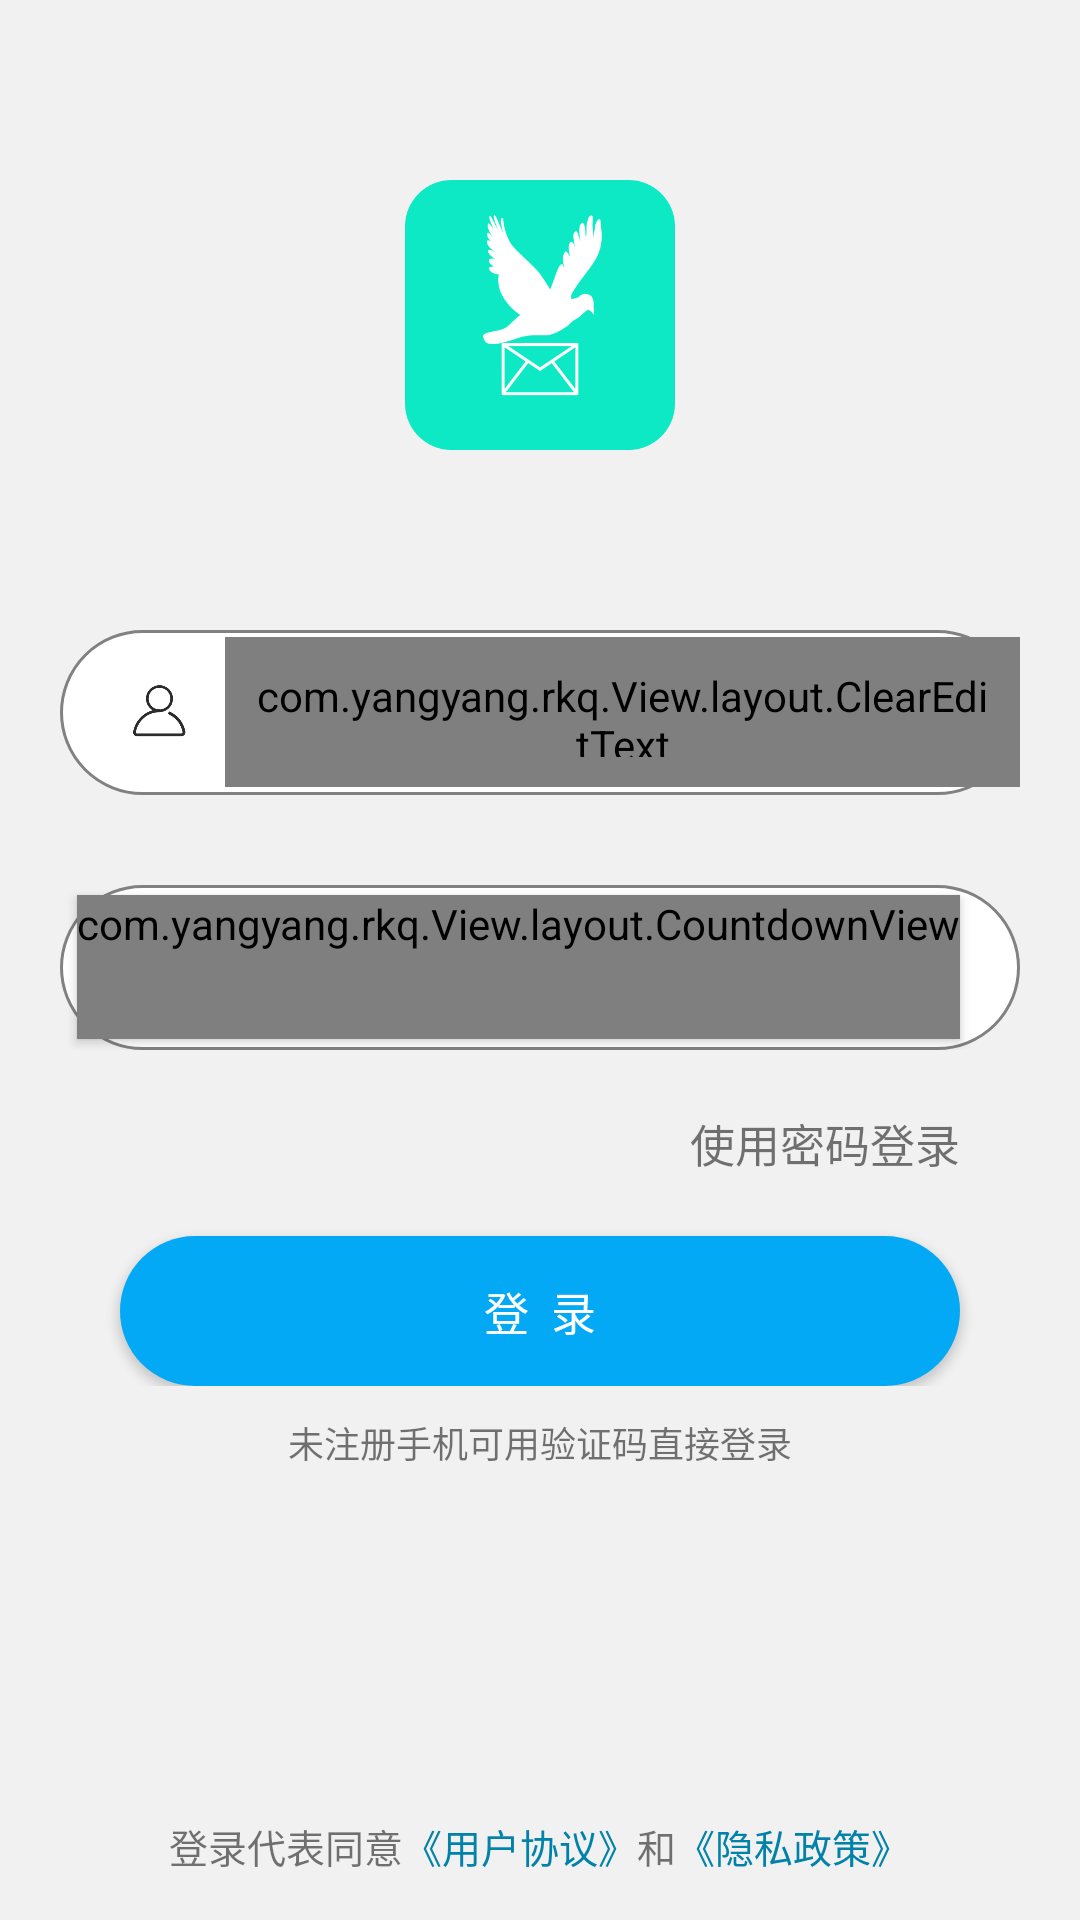

Reconstruct the res/layout file that produces this screen, plus the resources it refers to.
<!-- AndroidManifest.xml: application theme Theme.Renkequan -->
<!-- res/layout/activity_logon.xml -->
<?xml version="1.0" encoding="utf-8"?>

<LinearLayout xmlns:android="http://schemas.android.com/apk/res/android"
    android:layout_width="match_parent"
    android:layout_height="match_parent"
    xmlns:app="http://schemas.android.com/apk/res-auto"
    android:background="#f1f1f1"
    android:orientation="vertical">

    <ImageView
        android:id="@+id/imageView2"
        android:layout_width="90dp"
        android:layout_height="90dp"
        android:layout_gravity="center_horizontal"
        android:layout_marginTop="60dp"
        android:src="@drawable/icon_bg" />


    <RelativeLayout
        android:layout_width="match_parent"
        android:layout_height="55dp"
        android:layout_marginLeft="20dp"
        android:layout_marginTop="60dp"
        android:layout_marginRight="20dp"
        android:background="@drawable/bg_logon">

        <ImageView
            android:id="@+id/iv_user"
            android:layout_width="25dp"
            android:layout_height="25dp"
            android:layout_centerVertical="true"
            android:layout_marginLeft="20dp"
            android:src="@mipmap/user" />

        <com.yangyang.rkq.View.layout.ClearEditText
            style="@style/EditTextStyle"
            android:maxLength="11"
            android:id="@+id/editText_user"
            android:layout_width="match_parent"
            android:layout_height="50dp"
            android:layout_centerVertical="true"
            android:layout_marginLeft="10dp"
            android:layout_toRightOf="@+id/iv_user"
            android:background="@null"
            android:hint="请输入手机号"
            android:inputType="phone"
            android:textColor="#000000" />


    </RelativeLayout>

    <RelativeLayout
        android:layout_width="wrap_content"
        android:layout_height="wrap_content">

        <RelativeLayout
            android:id="@+id/password"
            android:layout_width="match_parent"
            android:layout_height="55dp"
            android:layout_marginLeft="20dp"
            android:layout_marginTop="30dp"
            android:layout_marginRight="20dp"
            android:background="@drawable/bg_logon"
            android:visibility="gone">

            <ImageView
                android:id="@+id/iv_phone"
                android:layout_width="25dp"
                android:layout_height="25dp"
                android:layout_centerVertical="true"
                android:layout_marginLeft="20dp"
                android:src="@mipmap/password" />

            <com.yangyang.rkq.View.layout.PasswordEditText
                android:id="@+id/editText_password"
                style="@style/EditTextStyle"
                android:layout_width="match_parent"
                android:layout_height="50dp"
                android:maxLength="24"
                android:layout_centerVertical="true"
                android:layout_marginLeft="10dp"
                android:layout_toRightOf="@+id/iv_phone"
                android:background="@null"
                android:hint="请输入密码"
                android:inputType="textPassword"
                android:textColor="#000000" />

        </RelativeLayout>



        <RelativeLayout
            android:id="@+id/phone"
            android:layout_width="match_parent"
            android:layout_height="55dp"
            android:layout_marginLeft="20dp"
            android:layout_marginTop="30dp"
            android:layout_marginRight="20dp"
            android:background="@drawable/bg_logon">

            <ImageView
                android:id="@+id/iv_password_phone"
                android:layout_width="25dp"
                android:layout_height="25dp"
                android:layout_centerVertical="true"
                android:layout_marginLeft="20dp"
                android:src="@mipmap/password" />

            <EditText
                style="@style/EditTextStyle"
                android:id="@+id/editText_code"
                android:layout_width="match_parent"
                android:layout_height="50dp"
                android:layout_centerVertical="true"
                android:layout_marginLeft="10dp"
                android:layout_toRightOf="@+id/iv_password_phone"
                android:background="@null"
                android:ems="4"
                android:hint="请输入验证码"
                android:inputType="number"
                android:maxLength="4"
                android:textColor="#000000" />


            <com.yangyang.rkq.View.layout.CountdownView
                android:id="@+id/cv_code"
                style="?android:attr/buttonStyleSmall"
                android:layout_width="wrap_content"
                android:layout_height="wrap_content"
                android:layout_alignParentRight="true"
                android:layout_centerVertical="true"
                android:layout_marginRight="20dp"
                android:background="@null"
                android:text="获取验证码"
                android:textColor="#00BCD4"
                android:textSize="15sp" />

        </RelativeLayout>
    </RelativeLayout>



    <RelativeLayout
        android:layout_width="match_parent"
        android:layout_height="wrap_content">

        <TextView
            android:id="@+id/use_password"
            android:layout_width="wrap_content"
            android:layout_height="wrap_content"
            android:layout_alignParentRight="true"
            android:layout_marginTop="20dp"
            android:layout_marginRight="40dp"
            android:text="使用密码登录"
            android:textSize="15sp" />
        <TextView
            android:id="@+id/registered"
            android:layout_width="wrap_content"
            android:layout_height="wrap_content"
            android:layout_marginTop="20dp"
            android:layout_marginLeft="40dp"
            android:text="注册"
            android:visibility="gone"
            android:textSize="15sp" />

        <TextView
            android:id="@+id/use_phone"
            android:layout_width="wrap_content"
            android:layout_height="wrap_content"
            android:layout_alignParentRight="true"
            android:layout_marginTop="20dp"
            android:layout_marginRight="40dp"
            android:text="使用验证码登录"
            android:textSize="15sp"
            android:visibility="gone" />
    </RelativeLayout>

    <RelativeLayout
        android:layout_width="wrap_content"
        android:layout_height="wrap_content">

        <Button
            android:id="@+id/btn_logon_code"
            android:layout_width="match_parent"
            android:layout_height="50dp"
            android:layout_marginLeft="40dp"
            android:layout_marginTop="20dp"
            android:layout_marginRight="40dp"
            android:background="@drawable/bg_logon_before"
            android:text="登  录"
            android:textColor="#ffffff"
            android:textSize="15sp" />

        <Button
            android:id="@+id/logon_password"
            android:layout_width="match_parent"
            android:layout_height="50dp"
            android:layout_marginLeft="40dp"
            android:layout_marginTop="20dp"
            android:layout_marginRight="40dp"
            android:background="@drawable/bg_logon_before"
            android:text="登  录"
            android:textColor="#ffffff"
            android:textSize="15sp"
            android:visibility="gone" />
    </RelativeLayout>

    <RelativeLayout
        android:layout_width="match_parent"
        android:layout_height="wrap_content"
        android:layout_marginTop="10dp">

        <TextView
            android:id="@+id/tv_code"
            android:layout_width="wrap_content"
            android:layout_height="wrap_content"
            android:layout_centerHorizontal="true"
            android:text="未注册手机可用验证码直接登录"
            android:textSize="12sp" />

        <TextView
            android:id="@+id/tv_forget_password"
            android:layout_width="wrap_content"
            android:layout_height="wrap_content"
            android:layout_centerHorizontal="true"
            android:text="忘记密码"
            android:textColor="#0282a9"
            android:textSize="14sp"
            android:visibility="gone" />
    </RelativeLayout>

    <LinearLayout
        android:layout_width="match_parent"
        android:layout_height="match_parent"
        android:layout_marginBottom="15dp"
        android:gravity="bottom|center_horizontal"
        android:orientation="horizontal">


        <TextView
            android:layout_width="wrap_content"
            android:layout_height="wrap_content"
            android:text="登录代表同意"
            android:textSize="13sp" />

        <TextView
            android:id="@+id/user"
            android:layout_width="wrap_content"
            android:layout_height="wrap_content"
            android:text="《用户协议》"
            android:textColor="#0282a9"
            android:textSize="13sp" />

        <TextView
            android:layout_width="wrap_content"
            android:layout_height="wrap_content"
            android:text="和"
            android:textSize="13sp" />

        <TextView
            android:id="@+id/privacy"
            android:layout_width="wrap_content"
            android:layout_height="wrap_content"
            android:text="《隐私政策》"
            android:textColor="#0282a9"
            android:textSize="13sp" />
    </LinearLayout>
</LinearLayout>
<!-- resources referenced by this layout -->
<resources>
  <!-- drawable bg_logon (drawable) -->
  <?xml version="1.0" encoding="utf-8"?>
  
  <shape xmlns:android="http://schemas.android.com/apk/res/android"
      android:shape="rectangle">
      <solid
          android:color="#ffffff"/>
      <corners
          android:bottomLeftRadius="100dp"
          android:bottomRightRadius="100dp"
          android:topLeftRadius="100dp"
          android:topRightRadius="100dp"/>
      <stroke android:color="#818181" android:width="1dp"/>
  </shape>
  <!-- drawable bg_logon_before (drawable) -->
  <?xml version="1.0" encoding="utf-8"?>
  
  <shape xmlns:android="http://schemas.android.com/apk/res/android"
      android:shape="rectangle">
      <solid
          android:color="#03A9F4"/>
      <corners
          android:bottomLeftRadius="50dp"
          android:bottomRightRadius="50dp"
          android:topLeftRadius="50dp"
          android:topRightRadius="50dp"/>
  </shape>
  <!-- drawable icon_bg: png bitmap (drawable, 18153 bytes) -->
  <!-- mipmap password: png bitmap (mipmap-xhdpi, 5402 bytes) -->
  <!-- mipmap user: png bitmap (mipmap-xhdpi, 9144 bytes) -->
  <style name="EditTextStyle">
          <item name="android:background">@null</item>
          <item name="android:textSize">15sp</item>
          <item name="android:textColorHint">#A4A4A4</item>
          <item name="android:textColor">#333333</item>
          <item name="android:paddingTop">10dp</item>
          <item name="android:paddingBottom">10dp</item>
          <item name="android:paddingStart">10dp</item>
          <item name="android:paddingEnd">10dp</item>
      </style>
  <style name="Theme.Renkequan" parent="Theme.MaterialComponents.DayNight.DarkActionBar">
          
          <item name="colorPrimary">@color/purple_500</item>
          <item name="colorPrimaryVariant">@color/purple_700</item>
          <item name="colorOnPrimary">@color/white</item>
          
          <item name="colorSecondary">@color/teal_200</item>
          <item name="colorSecondaryVariant">@color/teal_700</item>
          <item name="colorOnSecondary">@color/black</item>
          
          <item name="android:statusBarColor" tools:targetApi="l">?attr/colorPrimaryVariant</item>
          
      </style>
  <color name="purple_500">#FF6200EE</color>
  <color name="purple_700">#FF3700B3</color>
  <color name="white">#FFFFFF</color>
  <color name="teal_200">#FF03DAC5</color>
  <color name="teal_700">#FF018786</color>
  <color name="black">#000000</color>
</resources>
